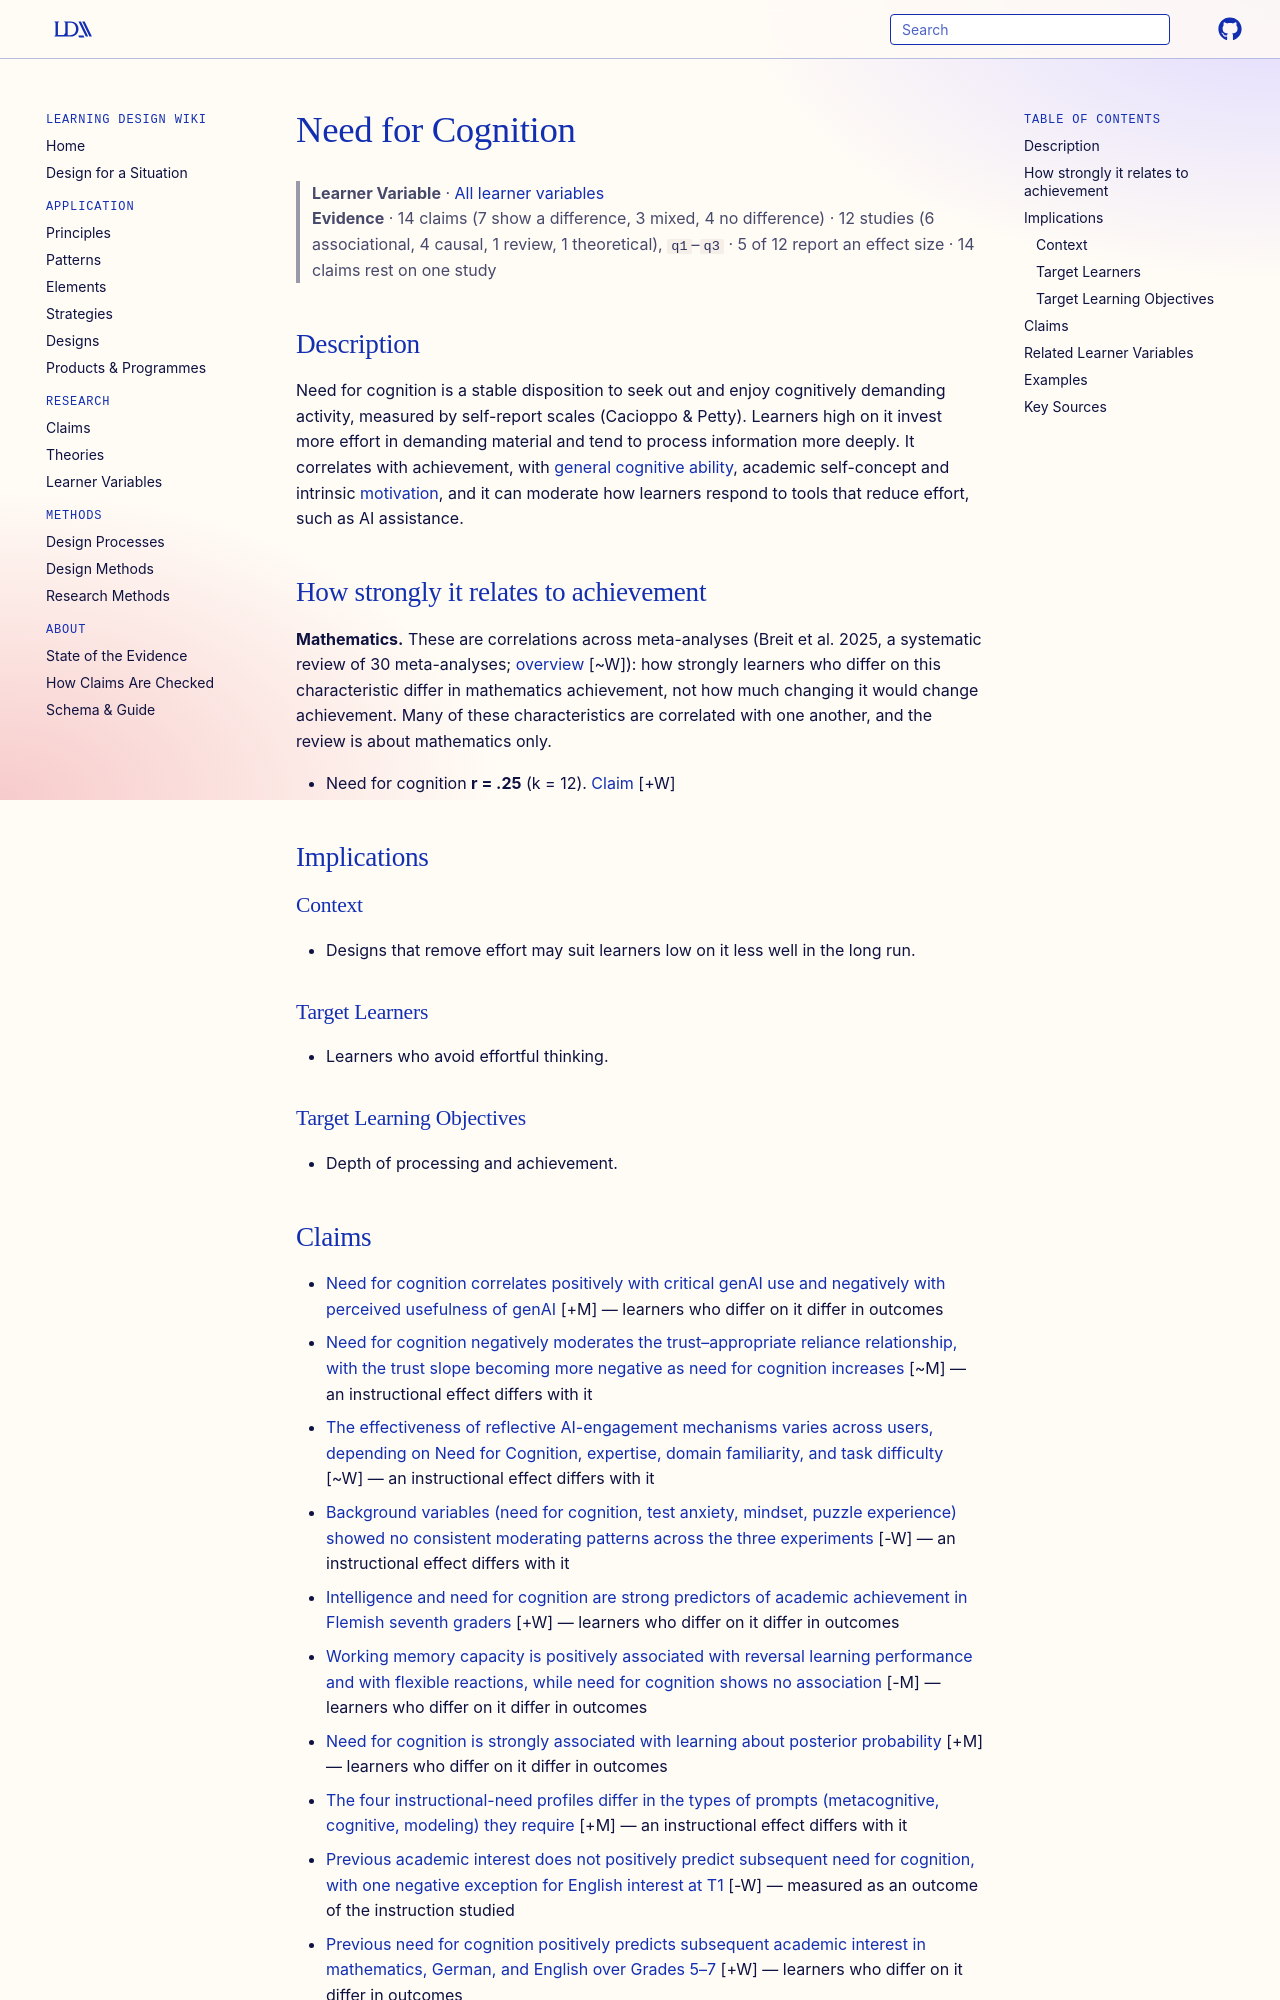

repository: Learning-Design-Alliance/learning-wiki · page: learner-variables/need-for-cognition/index.html · generator: mkdocs

---
type: learner-variable
id: need-for-cognition
title: Need for Cognition
description: "A learner's tendency to engage in and enjoy effortful thinking, such as complex problem solving and abstract reasoning."
canonical: true
status: review
generated:
  by: claude/unspecified
  at: 2026-10-16
---

# Need for Cognition

> **Learner Variable** · [All learner variables](index.md)
> **Evidence** · 14 claims (7 show a difference, 3 mixed, 4 no difference) · 12 studies (6 associational, 4 causal, 1 review, 1 theoretical), `q1`–`q3` · 5 of 12 report an effect size · 14 claims rest on one study

## Description
Need for cognition is a stable disposition to seek out and enjoy cognitively demanding activity, measured by self-report scales (Cacioppo & Petty). Learners high on it invest more effort in demanding material and tend to process information more deeply. It correlates with achievement, with [general cognitive ability](general-cognitive-ability.md), academic self-concept and intrinsic [motivation](motivation.md), and it can moderate how learners respond to tools that reduce effort, such as AI assistance.

## How strongly it relates to achievement

**Mathematics.** These are correlations across meta-analyses (Breit et al. 2025, a systematic review of 30 meta-analyses; [overview](../claims/math-achievement-relates-more-to-knowledge-and-abilities-than-personality.md) [~W]): how strongly learners who differ on this characteristic differ in mathematics achievement, not how much changing it would change achievement. Many of these characteristics are correlated with one another, and the review is about mathematics only.

- Need for cognition **r = .25** (k = 12). [Claim](../claims/need-for-cognition-correlates-moderately-with-math-achievement.md) [+W]

## Implications

### Context
- Designs that remove effort may suit learners low on it less well in the long run.

### Target Learners
- Learners who avoid effortful thinking.

### Target Learning Objectives
- Depth of processing and achievement.
